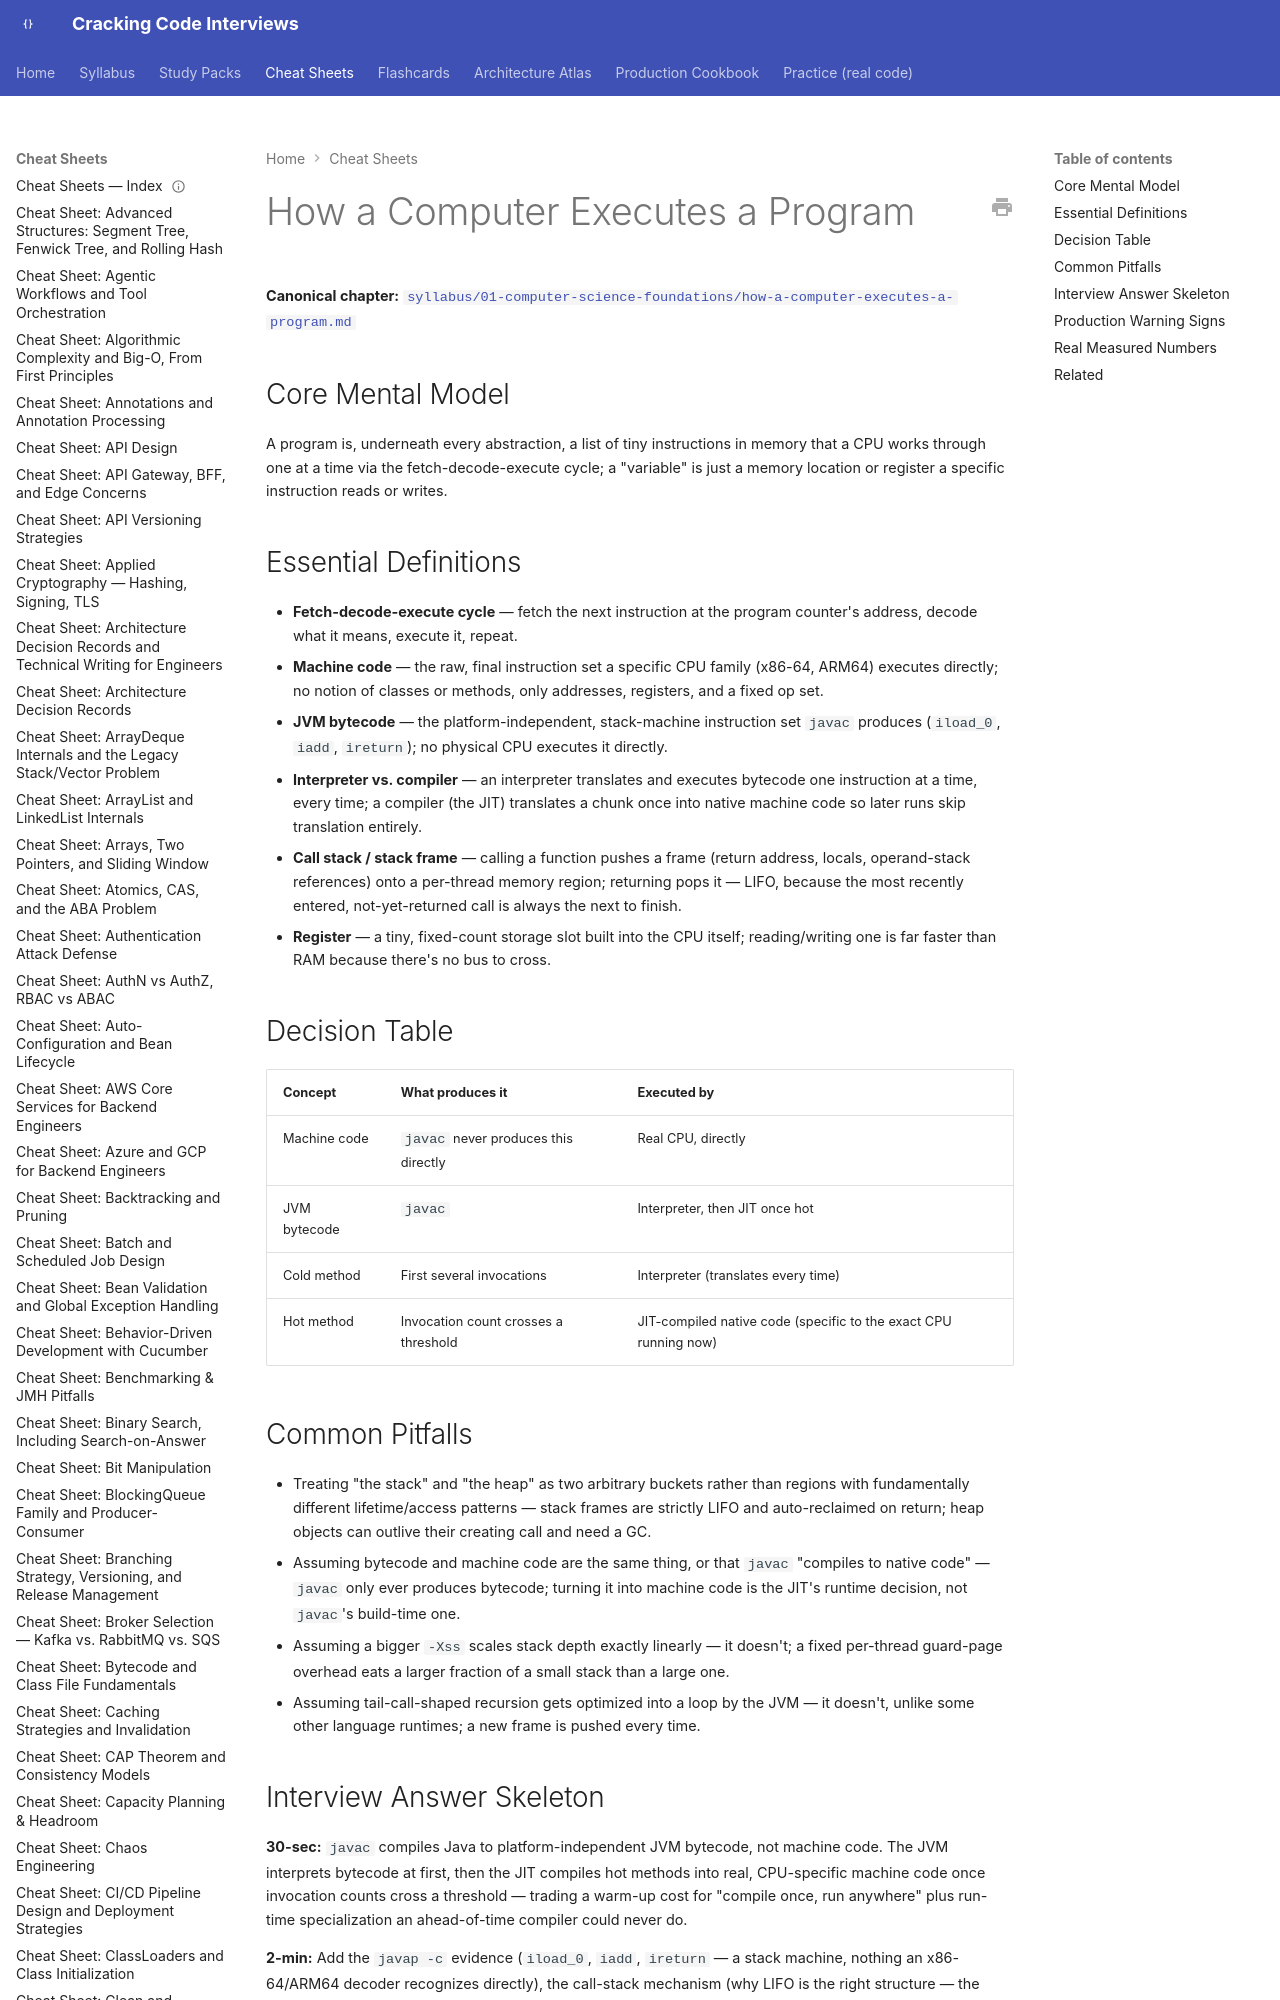

repository: JuanMelendres/cracking-code-interviews · page: cheat-sheets/how-a-computer-executes-a-program/index.html · generator: mkdocs

---
title: "Cheat Sheet: How a Computer Executes a Program"
slug: how-a-computer-executes-a-program
document_type: cheat-sheet
domain: 01-computer-science-foundations
topic_id: T-2002
canonical: ../syllabus/01-computer-science-foundations/how-a-computer-executes-a-program.md
last_updated: 2026-09-06
---

# How a Computer Executes a Program

**Canonical chapter:** [`syllabus/01-computer-science-foundations/how-a-computer-executes-a-program.md`](../syllabus/01-computer-science-foundations/how-a-computer-executes-a-program.md)
